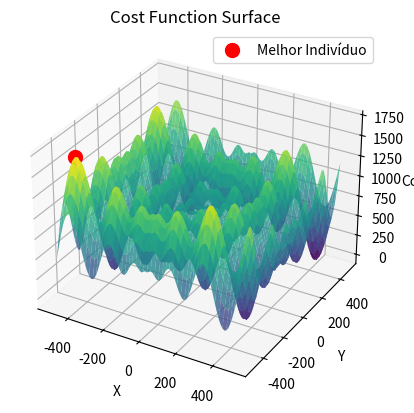

Here is the Python script that generated this plot:
import random
import numpy as np
import matplotlib.pyplot as plt
from mpl_toolkits.mplot3d import Axes3D

class GeneticAlgorithmProblem1:
    def __init__(self):
        self.population_size = 60
        self.population = []
        self.num_generations = 10
        self.num_children = 30
        self.children = []
        self.mutation_rate = 0.1
        self.all_populations = []

    def evaluate_individual(self, x):
        return 837.9658 - (np.sum(x * np.sin(np.sqrt(np.abs(x)))))

    def create_population(self):
        for _ in range(self.population_size):
            individual = [random.uniform(-500, 500) for _ in range(2)]
            individual.append(self.evaluate_individual(individual))
            self.population.append(individual)

    def select_parents(self):
        fitness_total = sum(individual[2] for individual in self.population)
        weights = [individual[2] / fitness_total for individual in self.population]
        parent1 = random.choices(range(len(self.population)), weights=weights)[0]
        parent2 = random.choices(range(len(self.population)), weights=weights)[0]
        return parent1, parent2

    def mutate(self, child):
        for i in range(2):
            if random.random() < self.mutation_rate:
                child[i] = random.uniform(-500, 500)
        return child

    def discard_population(self):
        self.population.sort(key=lambda x: x[2])
        del self.population[:-self.num_children]

    def reproduce(self):
        for _ in range(self.num_children // 2):
            parent1, parent2 = self.select_parents()
            x1, y1 = self.population[parent1][:2]
            x2, y2 = self.population[parent2][:2]

            child1 = [x1, y2]
            child2 = [x2, y1]

            child1 = self.mutate(child1)
            child2 = self.mutate(child2)

            child1.append(self.evaluate_individual(child1))
            child2.append(self.evaluate_individual(child2))

            self.children.append(child1)
            self.children.append(child2)

    def init_execution(self):
        self.create_population()
        for generation in range(1, self.num_generations + 1):
            self.reproduce()
            self.population.extend(self.children)
            self.discard_population()
            self.all_populations.append(self.population.copy())
            self.print_generation_info(generation)
        self.plot_surface()

    def print_generation_info(self, generation):
        best_individual = min(self.population, key=lambda x: x[2])
        print(f"Geração: {generation}")
        print(f"Melhor Indivíduo: \nx = {best_individual[0]}, \ny = {best_individual[1]}, \nfitness = {best_individual[2]}")
        print('--------------------------------')

    def plot_surface(self):
        x = np.linspace(-500, 500, 100)
        y = np.linspace(-500, 500, 100)
        x, y = np.meshgrid(x, y)
        z = np.zeros_like(x)

        for i in range(x.shape[0]):
            for j in range(x.shape[1]):
                z[i, j] = 837.9658 - (np.sum([x[i, j], y[i, j]] * np.sin(np.sqrt(np.abs([x[i, j], y[i, j]])))))

        fig = plt.figure()
        ax = fig.add_subplot(111, projection='3d')
        ax.plot_surface(x, y, z, cmap='viridis', alpha=0.8)

        best_individual = min(self.population, key=lambda x: x[2])
        ax.scatter(best_individual[0], best_individual[1], best_individual[2], color='red', s=100, label='Melhor Indivíduo')

        ax.set_xlabel('X')
        ax.set_ylabel('Y')
        ax.set_zlabel('Cost')
        ax.set_title('Cost Function Surface')

        plt.legend()
        plt.show()

algorithm = GeneticAlgorithmProblem1()
algorithm.init_execution()
